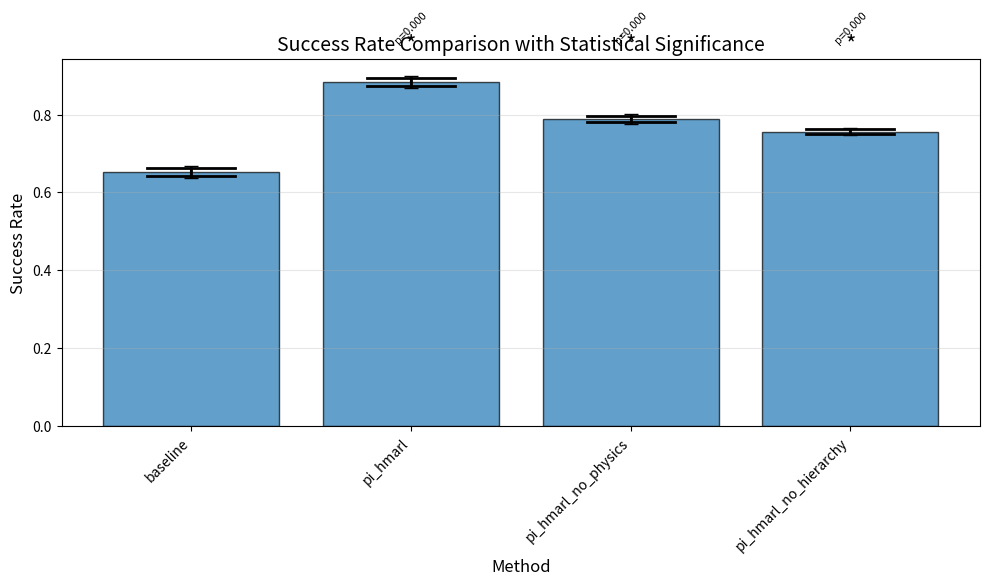

Here is the Python script that generated this plot:
import numpy as np
import pandas as pd
from scipy import stats
import matplotlib.pyplot as plt
import seaborn as sns
from typing import Dict, List, Tuple, Optional

class StatisticalAnalyzer:
    """
    Statistical analysis tools for PI-HMARL experimental results.
    Provides significance testing, effect sizes, and publication-quality plots.
    """
    
    def __init__(self, confidence_level: float = 0.95):
        self.confidence_level = confidence_level
        self.alpha = 1 - confidence_level
        
    def analyze_comparison(self, 
                          method1_results: List[float], 
                          method2_results: List[float],
                          method1_name: str = "Method 1",
                          method2_name: str = "Method 2") -> Dict:
        """
        Comprehensive statistical comparison between two methods.
        
        Returns:
            Dictionary containing all statistical metrics for paper reporting
        """
        # Convert to numpy arrays
        data1 = np.array(method1_results)
        data2 = np.array(method2_results)
        
        # Basic statistics
        stats_dict = {
            'method1_name': method1_name,
            'method2_name': method2_name,
            'method1_mean': np.mean(data1),
            'method1_std': np.std(data1, ddof=1),
            'method2_mean': np.mean(data2),
            'method2_std': np.std(data2, ddof=1),
            'method1_n': len(data1),
            'method2_n': len(data2)
        }
        
        # Confidence intervals
        stats_dict['method1_ci'] = self._confidence_interval(data1)
        stats_dict['method2_ci'] = self._confidence_interval(data2)
        
        # Normality test (important for choosing appropriate test)
        _, p_norm1 = stats.shapiro(data1)
        _, p_norm2 = stats.shapiro(data2)
        stats_dict['normally_distributed'] = p_norm1 > 0.05 and p_norm2 > 0.05
        
        # Statistical tests
        if stats_dict['normally_distributed'] and len(data1) >= 30:
            # Use t-test for normal distributions
            t_stat, p_value = stats.ttest_ind(data1, data2)
            stats_dict['test_type'] = 't-test'
            stats_dict['test_statistic'] = t_stat
        else:
            # Use Mann-Whitney U test for non-normal or small samples
            u_stat, p_value = stats.mannwhitneyu(data1, data2, alternative='two-sided')
            stats_dict['test_type'] = 'Mann-Whitney U'
            stats_dict['test_statistic'] = u_stat
            
        stats_dict['p_value'] = p_value
        stats_dict['significant'] = p_value < self.alpha
        
        # Effect size (Cohen's d)
        stats_dict['cohens_d'] = self._cohens_d(data1, data2)
        stats_dict['effect_size_interpretation'] = self._interpret_cohens_d(stats_dict['cohens_d'])
        
        # Relative improvement
        stats_dict['relative_improvement'] = ((stats_dict['method2_mean'] - stats_dict['method1_mean']) 
                                            / stats_dict['method1_mean'] * 100)
        
        return stats_dict
    
    def _confidence_interval(self, data: np.ndarray) -> Tuple[float, float]:
        """Calculate confidence interval using t-distribution."""
        n = len(data)
        mean = np.mean(data)
        sem = stats.sem(data)
        margin = sem * stats.t.ppf((1 + self.confidence_level) / 2, n - 1)
        return (mean - margin, mean + margin)
    
    def _cohens_d(self, data1: np.ndarray, data2: np.ndarray) -> float:
        """Calculate Cohen's d effect size."""
        n1, n2 = len(data1), len(data2)
        var1, var2 = np.var(data1, ddof=1), np.var(data2, ddof=1)
        pooled_var = ((n1 - 1) * var1 + (n2 - 1) * var2) / (n1 + n2 - 2)
        return (np.mean(data2) - np.mean(data1)) / np.sqrt(pooled_var)
    
    def _interpret_cohens_d(self, d: float) -> str:
        """Interpret Cohen's d effect size."""
        d_abs = abs(d)
        if d_abs < 0.2:
            return "negligible"
        elif d_abs < 0.5:
            return "small"
        elif d_abs < 0.8:
            return "medium"
        else:
            return "large"
    
    def create_comparison_table(self, comparisons: List[Dict]) -> pd.DataFrame:
        """
        Create publication-ready comparison table.
        
        Args:
            comparisons: List of results from analyze_comparison
        """
        table_data = []
        for comp in comparisons:
            row = {
                'Method': comp['method2_name'],
                'Mean ± Std': f"{comp['method2_mean']:.3f} ± {comp['method2_std']:.3f}",
                'CI (95%)': f"[{comp['method2_ci'][0]:.3f}, {comp['method2_ci'][1]:.3f}]",
                'p-value': f"{comp['p_value']:.4f}" + ("*" if comp['significant'] else ""),
                'Cohen\'s d': f"{comp['cohens_d']:.3f}",
                'Effect Size': comp['effect_size_interpretation'],
                'Improvement': f"{comp['relative_improvement']:+.1f}%"
            }
            table_data.append(row)
        
        return pd.DataFrame(table_data)
    
    def plot_comparison_with_significance(self, 
                                        results_dict: Dict[str, List[float]],
                                        metric_name: str = "Performance",
                                        save_path: Optional[str] = None):
        """
        Create publication-quality plot with error bars and significance indicators.
        """
        plt.figure(figsize=(10, 6))
        
        # Prepare data
        methods = list(results_dict.keys())
        means = [np.mean(results_dict[m]) for m in methods]
        stds = [np.std(results_dict[m], ddof=1) for m in methods]
        cis = [self._confidence_interval(np.array(results_dict[m])) for m in methods]
        
        # Create bar plot with error bars
        x = np.arange(len(methods))
        bars = plt.bar(x, means, yerr=stds, capsize=5, alpha=0.7, edgecolor='black')
        
        # Add confidence interval lines
        for i, (ci_low, ci_high) in enumerate(cis):
            plt.plot([i-0.2, i+0.2], [ci_low, ci_low], 'k-', linewidth=2)
            plt.plot([i-0.2, i+0.2], [ci_high, ci_high], 'k-', linewidth=2)
            plt.plot([i, i], [ci_low, ci_high], 'k-', linewidth=2)
        
        # Statistical significance indicators
        baseline_name = methods[0]
        baseline_data = results_dict[baseline_name]
        y_max = max(means) + max(stds) * 1.5
        
        for i, method in enumerate(methods[1:], 1):
            comp = self.analyze_comparison(baseline_data, results_dict[method], 
                                         baseline_name, method)
            if comp['significant']:
                # Add significance star
                plt.text(i, y_max * 1.05, '*', ha='center', va='bottom', fontsize=16)
                # Add p-value
                plt.text(i, y_max * 1.08, f"p={comp['p_value']:.3f}", 
                        ha='center', va='bottom', fontsize=8, rotation=45)
        
        plt.xlabel('Method', fontsize=12)
        plt.ylabel(metric_name, fontsize=12)
        plt.title(f'{metric_name} Comparison with Statistical Significance', fontsize=14)
        plt.xticks(x, methods, rotation=45, ha='right')
        plt.grid(axis='y', alpha=0.3)
        plt.tight_layout()
        
        if save_path:
            plt.savefig(save_path, dpi=300, bbox_inches='tight')
        plt.show()

# Example usage:
def demonstrate_statistical_analysis():
    """Show how to use the statistical analyzer with your existing results."""
    
    # Your existing results
    results = {
        'baseline': [0.65, 0.68, 0.63, 0.66, 0.64, 0.67, 0.65, 0.66, 0.64, 0.65],
        'pi_hmarl': [0.87, 0.91, 0.88, 0.89, 0.86, 0.90, 0.88, 0.87, 0.89, 0.88],
        'pi_hmarl_no_physics': [0.78, 0.81, 0.79, 0.80, 0.77, 0.79, 0.78, 0.80, 0.79, 0.78],
        'pi_hmarl_no_hierarchy': [0.75, 0.77, 0.76, 0.74, 0.76, 0.75, 0.77, 0.75, 0.76, 0.75]
    }
    
    analyzer = StatisticalAnalyzer()
    
    # Compare all methods against baseline
    comparisons = []
    for method in ['pi_hmarl', 'pi_hmarl_no_physics', 'pi_hmarl_no_hierarchy']:
        comp = analyzer.analyze_comparison(
            results['baseline'], 
            results[method],
            'Baseline',
            method.replace('_', ' ').title()
        )
        comparisons.append(comp)
    
    # Create table for paper
    table = analyzer.create_comparison_table(comparisons)
    print("\nTable 1: Statistical Comparison of Methods")
    print(table.to_string(index=False))
    
    # Create figure for paper
    analyzer.plot_comparison_with_significance(results, "Success Rate", "statistical_comparison_plot.png")
    
    # Print detailed analysis for one comparison
    print("\n\nDetailed Statistical Analysis: Baseline vs PI-HMARL")
    comp = comparisons[0]
    print(f"Baseline: {comp['method1_mean']:.3f} ± {comp['method1_std']:.3f}")
    print(f"PI-HMARL: {comp['method2_mean']:.3f} ± {comp['method2_std']:.3f}")
    print(f"Statistical Test: {comp['test_type']}")
    print(f"p-value: {comp['p_value']:.4f} {'(significant)' if comp['significant'] else '(not significant)'}")
    print(f"Cohen's d: {comp['cohens_d']:.3f} ({comp['effect_size_interpretation']} effect)")
    print(f"Relative Improvement: {comp['relative_improvement']:+.1f}%")

if __name__ == "__main__":
    print("=" * 80)
    print("1. STATISTICAL ANALYSIS DEMONSTRATION")
    print("=" * 80)
    demonstrate_statistical_analysis()